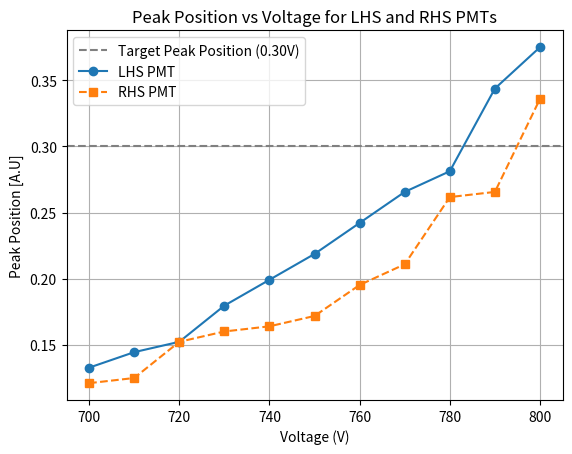
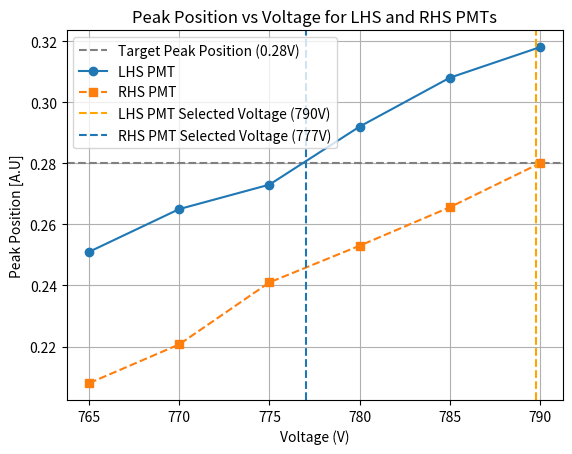
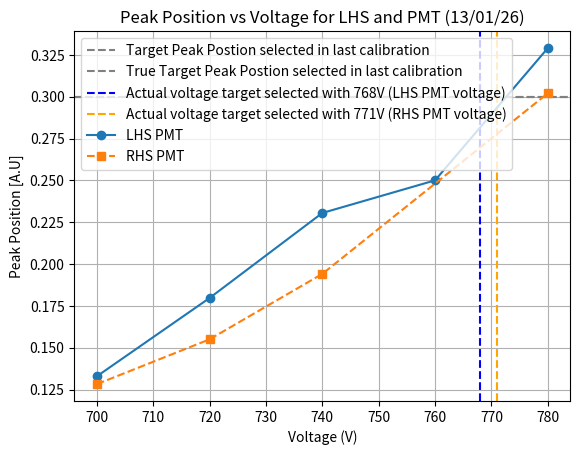

Source code (Python) for these figures, in order:
import numpy as np 
import pandas as pd
import matplotlib.pyplot as plt
# manual calibration and gain matching of the tile testing rig

voltage = [700, 710, 720, 730, 740, 750, 760, 770, 780, 790, 800]
lhs_peak_vals = [0.1328125,
                 0.14453125,
                 0.15234375,
                 0.1796875,
                 0.19921875,
                 0.21875,
                 0.2421875,
                 0.265625,
                 0.28125,
                 0.34375,
                 0.375
]

rhs_peak_vals = [0.12109375,
                 0.125,
                 0.152343750,
                 0.16015625,
                 0.1640625,
                 0.171875,
                 0.1953125,
                 0.2109375,
                 0.26171875,
                 0.265625,
                 0.3359375
]

print(len(voltage))
print(len(lhs_peak_vals))
print(len(rhs_peak_vals))
assert len(voltage) == len(lhs_peak_vals) == len(rhs_peak_vals)



voltage_fine = [765, 770, 775, 780, 785, 790]

lhs_peak_vals_fine = [0.251,
                      0.265,
                      0.273,
                      0.292,
                      0.308,
                      0.318     
]

rhs_peak_vals_fine = [0.2080,
                      0.2207,
                      0.241,
                      0.253,
                      0.2656,
                      0.280
]
                      
voltage_251113_lhs = [700, 720, 740, 760, 780]
voltage_251113_rhs = [700, 720, 740, 780]

lhs_peak_vals_251113 = [0.1329,
                       0.1797,
                       0.2305,
                       0.250,
                       0.329
]
rhs_peak_vals_251113 = [0.1282, 0.155, 0.1941, 0.302]




plt.axhline(0.3, color='gray', linestyle='--', label='Target Peak Position (0.30V)')
plt.plot(voltage, lhs_peak_vals, 'o-', label='LHS PMT')
plt.plot(voltage, rhs_peak_vals, 's--', label='RHS PMT')
plt.xlabel('Voltage (V)')
plt.ylabel('Peak Position [A.U]')
plt.title('Peak Position vs Voltage for LHS and RHS PMTs')
plt.grid()
plt.legend()
plt.show()


plt.axhline(0.28, color='gray', linestyle='--', label='Target Peak Position (0.28V)')
plt.plot(voltage_fine, lhs_peak_vals_fine, 'o-', label='LHS PMT')
plt.plot(voltage_fine, rhs_peak_vals_fine, 's--', label='RHS PMT')
plt.axvline(789.8, color="orange", linestyle='--', label = "LHS PMT Selected Voltage (790V)")
plt.axvline(777,  linestyle='--', label = "RHS PMT Selected Voltage (777V)")

plt.xlabel('Voltage (V)')
plt.ylabel('Peak Position [A.U]')
plt.title('Peak Position vs Voltage for LHS and RHS PMTs')
plt.grid()
plt.legend()
plt.show()


plt.axhline(0.3, color='gray', linestyle='--', label = "Target Peak Postion selected in last calibration")
plt.axhline(0.3, color='gray', linestyle='--', label = "True Target Peak Postion selected in last calibration")
plt.axvline(768, color='blue', linestyle='--', label = "Actual voltage target selected with 768V (LHS PMT voltage)")
plt.axvline(771, color='orange', linestyle='--', label = "Actual voltage target selected with 771V (RHS PMT voltage)")
plt.plot(voltage_251113_lhs, lhs_peak_vals_251113, 'o-', label='LHS PMT')
plt.plot(voltage_251113_rhs, rhs_peak_vals_251113, 's--', label='RHS PMT')
plt.xlabel('Voltage (V)')
plt.ylabel('Peak Position [A.U]')
plt.title('Peak Position vs Voltage for LHS and PMT (13/01/26)')
plt.grid()
plt.legend()
plt.show()
